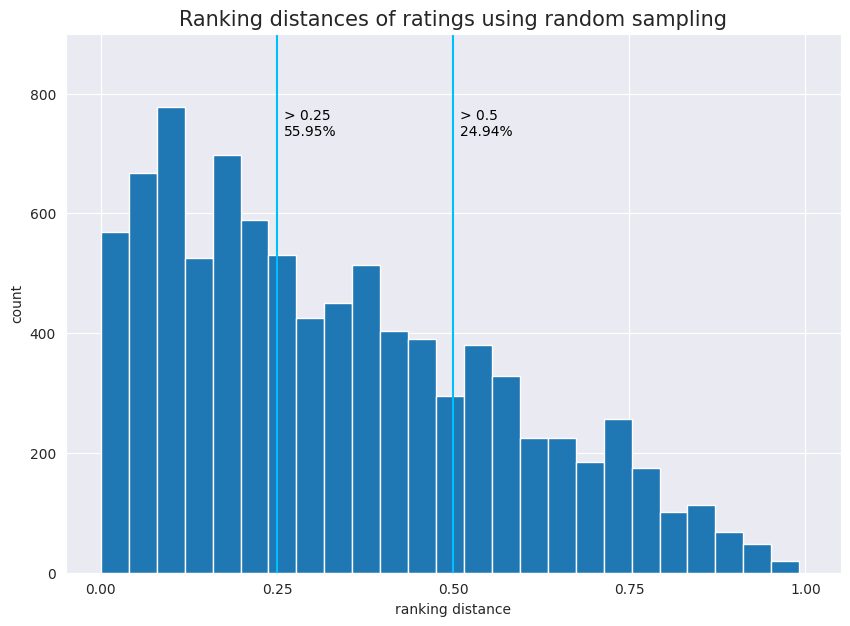

Here is the Python script that generated this plot: (Note: this script raises an exception after producing the figure.)
import matplotlib.pyplot as plt
import random
import seaborn as sns


rankings = [96, 106, 197, 51, 190, 143, 70, 205, 143, 179, 3, 24, 108, 209, 43, 100, 144, 171, 178, 27, 2, 73, 204, 79, 73, 90, 54, 24, 96, 202, 182, 183, 224, 126, 83, 53, 214, 218, 148, 123, 189, 167, 123, 171, 17, 207, 70, 8, 193, 48, 166, 216, 193, 71, 57, 45, 210, 34, 151, 57, 82, 178, 89, 110, 32, 133, 9, 18, 120, 154, 133, 129, 32, 148, 223, 86, 119, 108, 45, 86, 100, 165, 187, 109, 141, 175, 69, 45, 150, 142, 71, 52, 23, 28, 132, 115, 213, 4, 203, 106, 84, 126, 61, 61, 113, 41, 192, 150, 140, 39, 218, 226, 140, 162, 13, 92, 191, 80, 26, 179, 160, 116, 39, 118, 127, 186, 61, 36, 167, 221, 82, 99, 192, 50, 48, 160, 151, 169, 16, 110, 45, 6, 192, 186, 105, 57, 11, 147, 63, 91, 158, 68, 155, 129, 1, 166, 109, 222, 67, 9, 134, 153, 16, 84, 96, 218, 206, 21, 58, 81, 208, 173, 178, 19, 200, 44, 125, 143, 41, 139, 169, 122, 129, 169, 203, 42, 175, 208, 179, 0, 132, 160, 78, 91, 97, 30, 89, 75, 13, 188, 29, 65, 72, 156, 12, 133, 29, 114, 27, 104, 214, 196, 212, 93, 97, 36, 9, 220, 71, 53, 22, 201, 179, 5, 141, 118, 225]
num_of_speakers = len(rankings)


def get_ranking_distance(rating):
    rank_a = rankings[rating[0]]
    rank_b = rankings[rating[1]]
    return abs(rank_a - rank_b) / num_of_speakers


random_ranking_diffs = list(map(lambda x: get_ranking_distance(x), [x for x in [[random.randint(0, 226), random.randint(0, 226)] for i in range(9000)] if (x[0] != x[1])]))
plt.figure(figsize=(10, 7))
sns.set_style("darkgrid")
plt.xticks([0, 0.25, 0.5, 0.75, 1])
plt.yticks([0, 200, 400, 600, 800, 1000])
plt.xlim(-0.05, 1.05)
plt.ylim(0, 900)
plt.hist(random_ranking_diffs, bins=25)
plt.title("Ranking distances of ratings using random sampling", fontsize=15)
plt.axvline(x=0.25, color="deepskyblue")
plt.text(0.26, 730, "> 0.25\n" + "%.2f" % (sum(1 for i in random_ranking_diffs if i > .25) / len(random_ranking_diffs) * 100) + "%", color="black")
plt.axvline(x=0.5, color="deepskyblue")
plt.text(0.51, 730, "> 0.5\n" + "%.2f" % (sum(1 for i in random_ranking_diffs if i > .5) / len(random_ranking_diffs) * 100) + "%", color="black")
plt.xlabel('ranking distance')
plt.ylabel('count')
plt.savefig('../graphics/plots/sampling_random.png', dpi=300)
plt.close()
